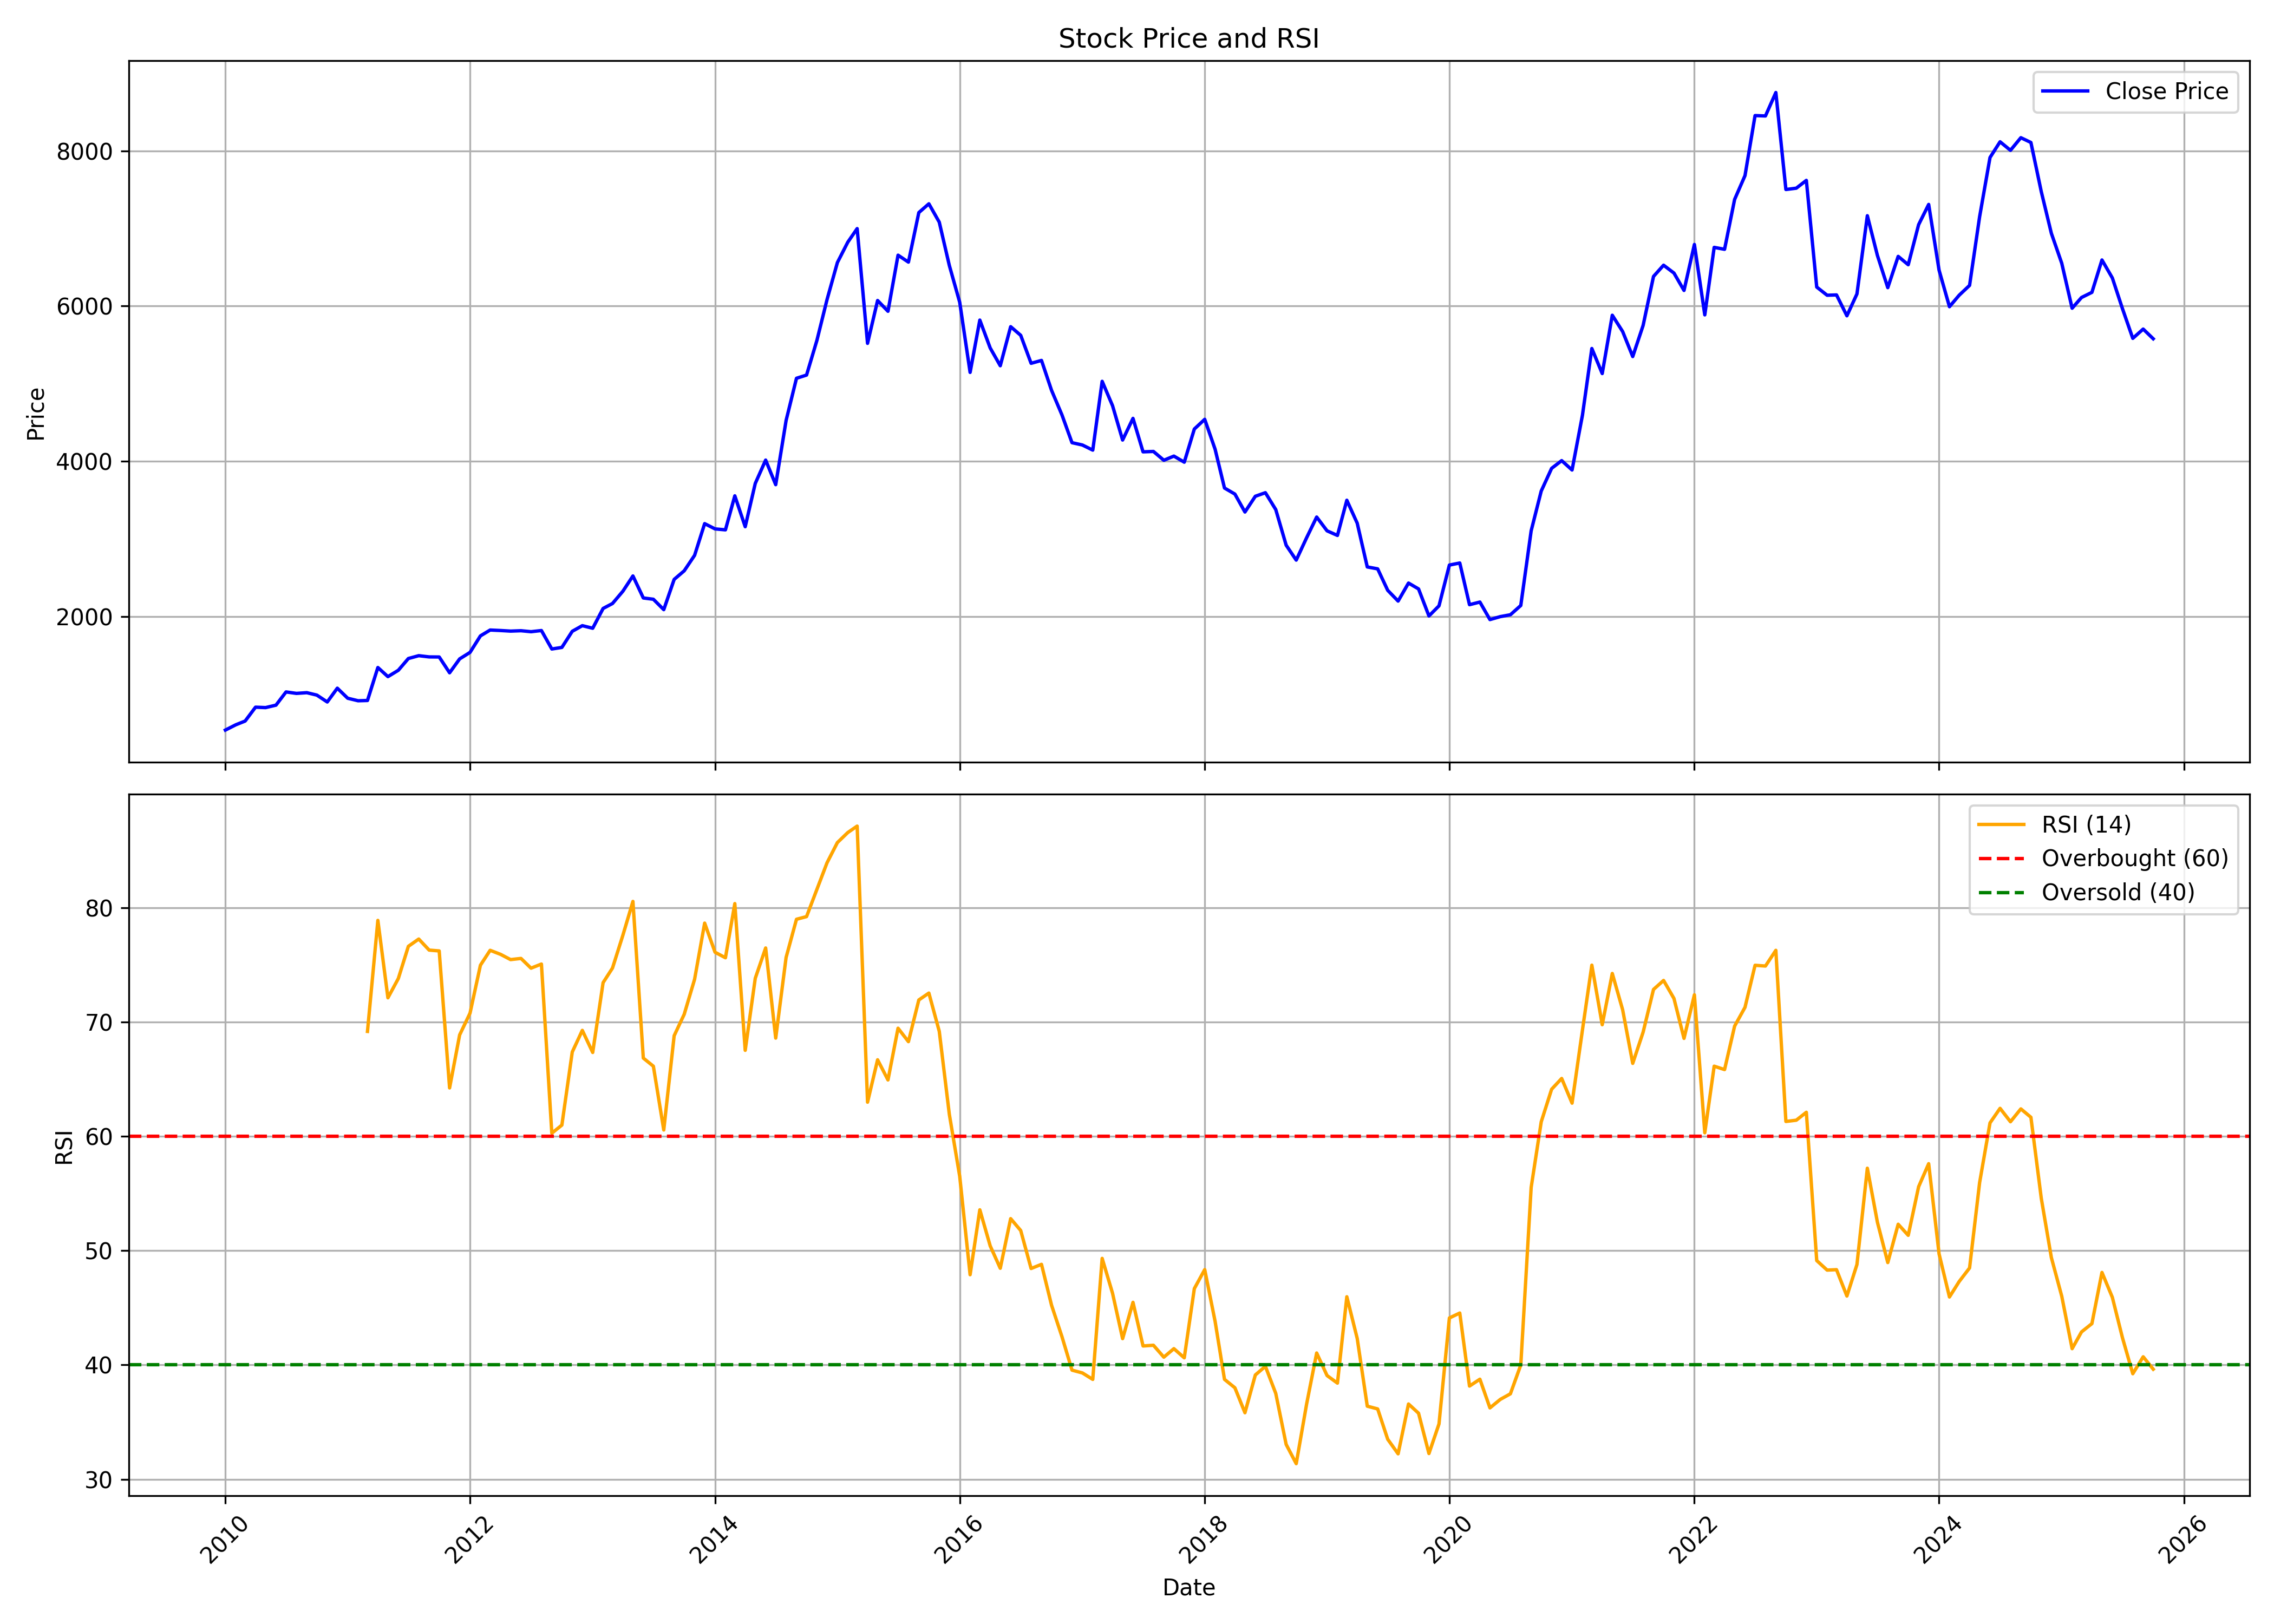

Values plotted in this chart, from the file beside it:
, date, symbol, open, high, low, close, volume, rsi
0, 2010-01-01, BLUEDART, 645.3, 720.7, 512.9, 535.2, 25798, 
1, 2010-02-01, BLUEDART, 531.1, 639.2, 531.1, 603.1, 27945, 
2, 2010-03-01, BLUEDART, 603.1, 726.7, 590.6, 651.6, 85090, 
3, 2010-04-01, BLUEDART, 669.3, 942.6, 644.7, 830.4, 1187471, 
4, 2010-05-01, BLUEDART, 839, 855.5, 756.5, 824.9, 120445, 
5, 2010-06-01, BLUEDART, 836.2, 894.1, 788.6, 856.5, 56411, 
6, 2010-07-01, BLUEDART, 862, 1100, 852.8, 1027, 138782, 
7, 2010-08-01, BLUEDART, 1032, 1078, 919.3, 1008, 73751, 
8, 2010-09-01, BLUEDART, 1009, 1135, 981.2, 1017, 102129, 
9, 2010-10-01, BLUEDART, 1055, 1119, 944.7, 985.9, 17826, 
10, 2010-11-01, BLUEDART, 1019, 1052, 883.1, 897.2, 42527, 
11, 2010-12-01, BLUEDART, 916.9, 1195, 806.9, 1075, 72372, 
12, 2011-01-01, BLUEDART, 1088, 1088, 882.4, 945.5, 23767, 
13, 2011-02-01, BLUEDART, 985.8, 1018, 884.9, 913.1, 120026, 
14, 2011-03-01, BLUEDART, 922.5, 962.8, 884, 916.5, 31338, 69.19
15, 2011-04-01, BLUEDART, 938.9, 1430, 919.8, 1341, 2761082, 78.9
16, 2011-05-01, BLUEDART, 1345, 1356, 1194, 1224, 219742, 72.13
17, 2011-06-01, BLUEDART, 1226, 1347, 1158, 1306, 105229, 73.82
18, 2011-07-01, BLUEDART, 1320, 1548, 1309, 1457, 312832, 76.64
19, 2011-08-01, BLUEDART, 1443, 1685, 1335, 1494, 218513, 77.27
20, 2011-09-01, BLUEDART, 1494, 1619, 1460, 1478, 54596, 76.3
21, 2011-10-01, BLUEDART, 1460, 1532, 1428, 1477, 44912, 76.23
22, 2011-11-01, BLUEDART, 1494, 1538, 1266, 1274, 76207, 64.24
23, 2011-12-01, BLUEDART, 1306, 1471, 1283, 1453, 112776, 68.88
24, 2012-01-01, BLUEDART, 1445, 1624, 1427, 1536, 68652, 70.79
25, 2012-02-01, BLUEDART, 1505, 1867, 1470, 1749, 106601, 74.98
26, 2012-03-01, BLUEDART, 1766, 1876, 1699, 1825, 94097, 76.29
27, 2012-04-01, BLUEDART, 1812, 2028, 1800, 1818, 126806, 75.93
28, 2012-05-01, BLUEDART, 1828, 1988, 1728, 1811, 112236, 75.47
29, 2012-06-01, BLUEDART, 1800, 1874, 1702, 1816, 79108, 75.58
30, 2012-07-01, BLUEDART, 1819, 1989, 1745, 1803, 23477, 74.72
31, 2012-08-01, BLUEDART, 1770, 1914, 1770, 1818, 15550, 75.08
32, 2012-09-01, BLUEDART, 1814, 1823, 1401, 1580, 251180, 60.28
33, 2012-10-01, BLUEDART, 1564, 1648, 1534, 1600, 26853, 60.99
34, 2012-11-01, BLUEDART, 1592, 1921, 1470, 1808, 878073, 67.39
35, 2012-12-01, BLUEDART, 1768, 1966, 1754, 1881, 102330, 69.28
36, 2013-01-01, BLUEDART, 1869, 1974, 1769, 1847, 103016, 67.35
37, 2013-02-01, BLUEDART, 1855, 2122, 1800, 2102, 116713, 73.46
38, 2013-03-01, BLUEDART, 2131, 2416, 2068, 2166, 172883, 74.73
39, 2013-04-01, BLUEDART, 2168, 2351, 2021, 2324, 181177, 77.6
40, 2013-05-01, BLUEDART, 2324, 2544, 2226, 2522, 30820, 80.56
41, 2013-06-01, BLUEDART, 2508, 2563, 2172, 2238, 149241, 66.85
42, 2013-07-01, BLUEDART, 2287, 2397, 2164, 2221, 50478, 66.14
43, 2013-08-01, BLUEDART, 2314, 2352, 1993, 2087, 47011, 60.56
44, 2013-09-01, BLUEDART, 2126, 2546, 2045, 2477, 29802, 68.81
45, 2013-10-01, BLUEDART, 2476, 2759, 2451, 2588, 60891, 70.69
46, 2013-11-01, BLUEDART, 2627, 2825, 2557, 2787, 83885, 73.75
47, 2013-12-01, BLUEDART, 2834, 3495, 2820, 3196, 244288, 78.67
48, 2014-01-01, BLUEDART, 3184, 3824, 3033, 3128, 197152, 76.12
49, 2014-02-01, BLUEDART, 3091, 3316, 2804, 3115, 111791, 75.63
50, 2014-03-01, BLUEDART, 3152, 3620, 3033, 3554, 107811, 80.37
51, 2014-04-01, BLUEDART, 3591, 3591, 3048, 3156, 108278, 67.53
52, 2014-05-01, BLUEDART, 3156, 3820, 2928, 3714, 186408, 73.84
53, 2014-06-01, BLUEDART, 3706, 4150, 3639, 4015, 146275, 76.49
54, 2014-07-01, BLUEDART, 4036, 4155, 3674, 3698, 46421, 68.6
55, 2014-08-01, BLUEDART, 3710, 4565, 3557, 4525, 209784, 75.66
56, 2014-09-01, BLUEDART, 4525, 5344, 4119, 5069, 297710, 79
57, 2014-10-01, BLUEDART, 5035, 5237, 4651, 5110, 131721, 79.24
58, 2014-11-01, BLUEDART, 5272, 6308, 5081, 5558, 160750, 81.62
59, 2014-12-01, BLUEDART, 5527, 6115, 5369, 6081, 144619, 83.94
... 130 more rows
